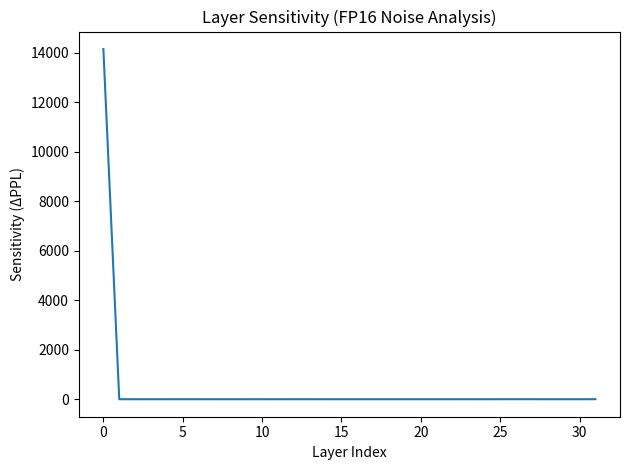
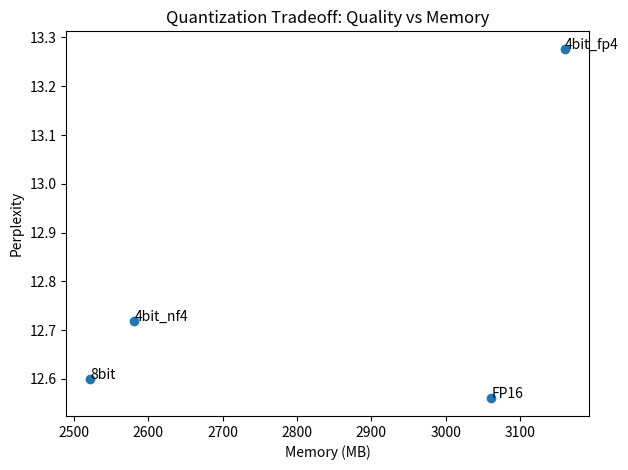
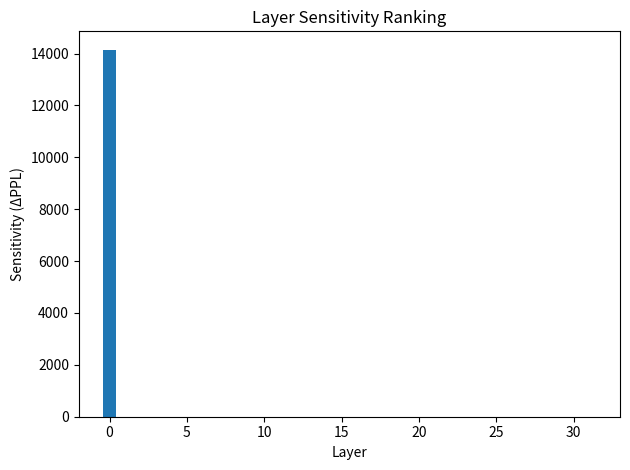

Source code (Python) for these figures, in order:
import matplotlib.pyplot as plt



# From your FP16 sensitivity experiment
layer_sensitivity = [
    14150.0204, 0.4129, 0.2219, 0.4280, 0.6823, 0.7159,
    0.5841, 0.3377, 0.4155, 0.1197, 0.0935, 0.5097,
    0.7100, 0.5389, 0.3311, 0.3344, 0.3802, 0.1669,
    0.3422, 0.2402, 0.1874, 0.2641, 0.3636, 0.4374,
    0.1799, 0.5946, 0.7938, 0.8233, 0.2478, 0.3258,
    0.2885, 0.8849
]

layers = list(range(len(layer_sensitivity)))



quant_models = ["FP16", "8bit", "4bit_nf4", "4bit_fp4"]
ppl = [12.5600, 12.6008, 12.7195, 13.2768]
memory = [3061.27, 2521.64, 2581.07, 3160.47]



plt.figure()
plt.plot(layers, layer_sensitivity)
plt.title("Layer Sensitivity (FP16 Noise Analysis)")
plt.xlabel("Layer Index")
plt.ylabel("Sensitivity (ΔPPL)")
plt.tight_layout()
plt.show()


plt.figure()
plt.scatter(memory, ppl)

for i, model in enumerate(quant_models):
    plt.annotate(model, (memory[i], ppl[i]))

plt.xlabel("Memory (MB)")
plt.ylabel("Perplexity")
plt.title("Quantization Tradeoff: Quality vs Memory")
plt.tight_layout()
plt.show()



sorted_pairs = sorted(zip(layers, layer_sensitivity),
                      key=lambda x: x[1],
                      reverse=True)

sorted_layers = [x[0] for x in sorted_pairs]
sorted_sens = [x[1] for x in sorted_pairs]

plt.figure()
plt.bar(sorted_layers, sorted_sens)
plt.title("Layer Sensitivity Ranking")
plt.xlabel("Layer")
plt.ylabel("Sensitivity (ΔPPL)")
plt.tight_layout()
plt.show()
